Run: headless pygame with SDL's dummy video driver; simulated clock (each Clock.tick advances the game by its frame time, no real sleeping); random seed 0; keys injected as events and as key.get_pressed() state; mouse plan: one left click at the window centre at the start of phase 2, then a move to the lower-right quarter at the start of phase 3; restart key R tapped at the start of phases 3 and 4.
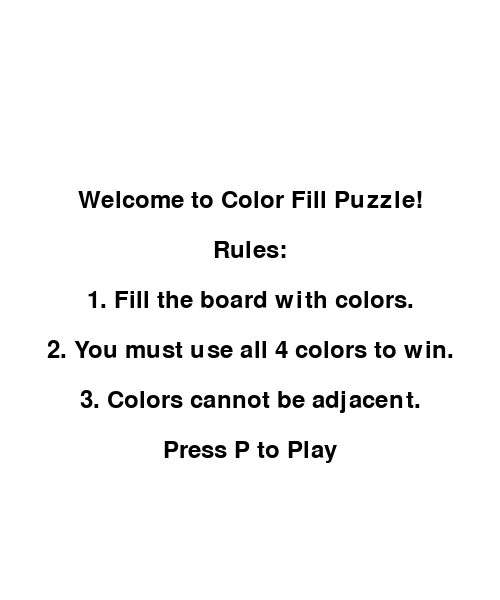
Frame 1 of 4 · flips 1–60 · no input
Frame 2 of 4 · flips 61–180 · clicked the window centre · tapped SPACE, RETURN · held RIGHT (→), D · screen unchanged from frame 1, image omitted
Frame 3 of 4 · flips 181–300 · moved the mouse to the lower-right quarter · tapped R · held DOWN (↓), S · screen unchanged from frame 2, image omitted
Frame 4 of 4 · flips 301–420 · tapped R · held LEFT (←), A, UP (↑), W · screen unchanged from frame 3, image omitted

The pygame program that drew these frames:

import pygame
import sys
import random

# Initialize PyGame
pygame.init()

# Constants
SCREEN_WIDTH, SCREEN_HEIGHT = 500, 600  # Extra space for palette
GRID_SIZE = 5
SQUARE_SIZE = SCREEN_WIDTH // GRID_SIZE
COLORS = {
    0: (0, 255, 0),    # Green
    1: (255, 105, 180),  # Pink
    2: (138, 43, 226),  # Violet
    3: (255, 255, 0)   # Yellow
}
WHITE = (255, 255, 255)
BLACK = (0, 0, 0)

# Initialize Board
board = [[-1 for _ in range(GRID_SIZE)] for _ in range(GRID_SIZE)]

# Window Setup
screen = pygame.display.set_mode((SCREEN_WIDTH, SCREEN_HEIGHT))
pygame.display.set_caption("Color Fill Puzzle Game by 221541")
font = pygame.font.Font(None, 36)
large_font = pygame.font.Font(None, 72)

# Game Variables
last_game_times = []  # Track last game times for each level
best_time = None  # Best completion time record

# Check Adjacent Colors
def is_valid_color(x, y, color):
    neighbors = [
        (x - 1, y), (x + 1, y),
        (x, y - 1), (x, y + 1)
    ]
    for nx, ny in neighbors:
        if 0 <= nx < GRID_SIZE and 0 <= ny < GRID_SIZE and board[ny][nx] == color:
            return False
    return True

# Check if All Colors Used
def all_colors_used():
    used_colors = set()
    for row in board:
        for cell in row:
            if cell != -1:
                used_colors.add(cell)
    return len(used_colors) == 4

# Render Board
def draw_board():
    for row in range(GRID_SIZE):
        for col in range(GRID_SIZE):
            color = WHITE if board[row][col] == -1 else COLORS[board[row][col]]
            pygame.draw.rect(
                screen, color,
                (col * SQUARE_SIZE, row * SQUARE_SIZE, SQUARE_SIZE, SQUARE_SIZE)
            )
            pygame.draw.rect(
                screen, BLACK,
                (col * SQUARE_SIZE, row * SQUARE_SIZE, SQUARE_SIZE, SQUARE_SIZE), 2
            )

# Draw Color Selection Palette
def draw_color_palette(selected_color):
    pygame.draw.rect(screen, WHITE, (0, SCREEN_HEIGHT - 100, SCREEN_WIDTH, 100))
    palette_label = font.render("Color Palette:", True, BLACK)
    screen.blit(palette_label, (10, SCREEN_HEIGHT - 90))
    for i, color in COLORS.items():
        x = i * 100 + 50
        y = SCREEN_HEIGHT - 60
        pygame.draw.rect(screen, color, (x, y, 50, 50))
        if i == selected_color:
            pygame.draw.rect(screen, BLACK, (x, y, 50, 50), 3)  # Highlight selected color

# Get Color Button Click
def get_color_from_click(pos):
    for i in range(4):
        x = i * 100 + 50
        y = SCREEN_HEIGHT - 60
        if x <= pos[0] <= x + 50 and y <= pos[1] <= y + 50:
            return i
    return None

# Fill Random Squares with Validity Check
def fill_random_squares_with_validity(percent_filled):
    total_squares = GRID_SIZE * GRID_SIZE
    num_filled = int(total_squares * percent_filled)

    for _ in range(num_filled):
        attempts = 0
        while attempts < 100:  # Avoid infinite loops
            x, y = random.randint(0, GRID_SIZE - 1), random.randint(0, GRID_SIZE - 1)
            if board[y][x] == -1:
                colors = [c for c in range(4) if is_valid_color(x, y, c)]
                if colors:
                    board[y][x] = random.choice(colors)
                    break
            attempts += 1

# Check if Board is Filled
def is_board_filled():
    return all(all(cell != -1 for cell in row) for row in board)

# Check if No Valid Moves are Left
def no_valid_moves_left():
    for row in range(GRID_SIZE):
        for col in range(GRID_SIZE):
            if board[row][col] == -1:  # If empty, check valid moves
                valid_colors = [c for c in range(4) if is_valid_color(col, row, c)]
                if valid_colors:
                    return False
    return True

# Display Text
def display_text(text, size, y_offset=0, background=False):
    font = pygame.font.Font(None, size)
    text_surface = font.render(text, True, BLACK)
    text_rect = text_surface.get_rect(center=(SCREEN_WIDTH // 2, SCREEN_HEIGHT // 2 + y_offset))
    if background:
        bg_rect = text_rect.inflate(20, 20)
        pygame.draw.rect(screen, (200, 200, 200), bg_rect)
    screen.blit(text_surface, text_rect)

# Show Game Over or Win Screen
def end_screen(message, play_time, is_win=False, level_times=[]):
    global last_game_times, best_time
    last_game_times = level_times  # Store the times for each level

    if is_win and (best_time is None or play_time < best_time):
        best_time = play_time  # Update best time if it's the fastest

    while True:
        screen.fill(WHITE)
        display_text(message, 72, background=True)
        display_text("1: Restart", 36, 50)
        if is_win:
            display_text("2: View Winning Record", 36, 100)
        else:
            display_text("2: View Last Time", 36, 100)
        display_text("3: View Rules", 36, 150)
        pygame.display.flip()

        for event in pygame.event.get():
            if event.type == pygame.QUIT:
                pygame.quit()
                sys.exit()
            elif event.type == pygame.KEYDOWN:
                if event.key == pygame.K_1:  # Restart
                    return "restart"
                elif event.key == pygame.K_2:  # View Time
                    return "view_time"
                elif event.key == pygame.K_3:  # View Rules
                    return "view_rules"

# Show Time Record Screen
def time_record_screen(level_times):
    while True:
        screen.fill(WHITE)
        if level_times:
            y_offset = -50
            for idx, time_record in enumerate(level_times):
                level_text = f"Level {idx + 1}: finished in {time_record[1]}s out of {time_record[0]}s" if time_record[1] <= time_record[0] else f"Level {idx + 1}: lost game"
                display_text(level_text, 36, y_offset)
                y_offset += 50
        else:
            display_text("No Record Available", 36)
        display_text("Press R to Restart", 36, 100)
        pygame.display.flip()

        for event in pygame.event.get():
            if event.type == pygame.QUIT:
                pygame.quit()
                sys.exit()
            elif event.type == pygame.KEYDOWN:
                if event.key == pygame.K_r:
                    return

# Show Rules Screen
def rules_screen():
    rules = [
        "Welcome to Color Fill Puzzle!",
        "Rules:",
        "1. Fill the board with colors.",
        "2. You must use all 4 colors to win.",
        "3. Colors cannot be adjacent.",
        "Press P to Play"
    ]
    while True:
        screen.fill(WHITE)
        y_offset = -100
        for rule in rules:
            display_text(rule, 36, y_offset)
            y_offset += 50
        pygame.display.flip()

        for event in pygame.event.get():
            if event.type == pygame.QUIT:
                pygame.quit()
                sys.exit()
            elif event.type == pygame.KEYDOWN:
                if event.key == pygame.K_p:
                    return

                #------------------------------------------
def no_valid_moves_left():
    for row in range(GRID_SIZE):
        for col in range(GRID_SIZE):
            if board[row][col] == -1:  # If empty, check valid moves
                valid_colors = [c for c in range(4) if is_valid_color(col, row, c)]
                if valid_colors:
                    return False
                else:
                    # If no valid moves, check if the cell is surrounded by all 4 colors
                    neighbors = [
                        (col - 1, row), (col + 1, row),
                        (col, row - 1), (col, row + 1)
                    ]
                    adjacent_colors = set()
                    for nx, ny in neighbors:
                        if 0 <= nx < GRID_SIZE and 0 <= ny < GRID_SIZE and board[ny][nx] != -1:
                            adjacent_colors.add(board[ny][nx])
                    if len(adjacent_colors) == 4:
                        return True  # No valid moves left because surrounded by all colors
    return False  # No empty cell surrounded by all colors


# ------------------------------------------
# Main Game
#-------------
def show_next_level_screen():
    screen.fill(WHITE)
    display_text("Next Level", 72, background=True)  # Display the message with a background
    pygame.display.flip()
    pygame.time.wait(2000)  # Wait for 2 seconds (2000 milliseconds)
#-------------

def main():
    global board

    running = True
    level = 1
    time_limits = [40, 30, 15]  # Timer durations for each level
    percent_filled = [0.8, 0.5, 0.0]  # Pre-filled board percentages for each level
    selected_color = 0
    level_times = []  # To track time taken for each level

    rules_screen()  # Show rules screen before starting the game

    while running:
        # Reset board for the current level
        board = [[-1 for _ in range(GRID_SIZE)] for _ in range(GRID_SIZE)]
        fill_random_squares_with_validity(percent_filled[level - 1])
        start_ticks = pygame.time.get_ticks()  # Track start time

        while running:
            screen.fill(WHITE)
            draw_board()
            draw_color_palette(selected_color)
            remaining_time = time_limits[level - 1] - (pygame.time.get_ticks() - start_ticks) / 1000
            timer_text = font.render(f"Time: {max(0, int(remaining_time))}", True, BLACK)
            screen.blit(timer_text, (SCREEN_WIDTH - 150, SCREEN_HEIGHT - 100))

            for event in pygame.event.get():
                if event.type == pygame.QUIT:
                    pygame.quit()
                    sys.exit()
                elif event.type == pygame.MOUSEBUTTONDOWN:
                    pos = pygame.mouse.get_pos()
                    if pos[1] >= SCREEN_HEIGHT - 100:  # Click in palette area
                        selected_color = get_color_from_click(pos)
                    else:
                        col, row = pos[0] // SQUARE_SIZE, pos[1] // SQUARE_SIZE
                        if board[row][col] == -1 and is_valid_color(col, row, selected_color):
                            board[row][col] = selected_color

            # Check if no valid moves are left (including surrounded white boxes)
            if no_valid_moves_left():
                level_time = (pygame.time.get_ticks() - start_ticks) / 1000  # Time taken for the current level
                level_times.append((time_limits[level - 1], level_time))  # Store level time
                result = end_screen("No moves left", level_time, False, level_times)  # Display "No moves left" message
                if result == "restart":
                    level = 1
                    level_times.clear()
                    break
                elif result == "view_time":
                    time_record_screen(level_times)
                elif result == "view_rules":
                    rules_screen()
                    level = 1
                    level_times.clear()
                    break

            # Check if the level is completed
            if is_board_filled() and all_colors_used():
                level_time = (pygame.time.get_ticks() - start_ticks) / 1000  # Time taken for the current level
                level_times.append((time_limits[level - 1], level_time))  # Store level time
                if level < len(time_limits):
                    show_next_level_screen()  # Show the "Next Level" screen before moving to the next level
                    level += 1  # Move to next level
                    break  # Exit the inner loop to start the next level
                else:
                    result = end_screen("You Win!", level_time, True, level_times)  # Display win screen
                    if result == "restart":
                        level = 1
                        level_times.clear()
                        break
                    elif result == "view_time":
                        time_record_screen(level_times)
                    elif result == "view_rules":
                        rules_screen()
                        level = 1
                        level_times.clear()
                        break

            elif remaining_time <= 0:
                level_times.append((time_limits[level - 1], remaining_time))  # Store level time even if lost
                result = end_screen("Game Over", remaining_time, False, level_times)  # Display lose screen
                if result == "restart":
                    level = 1
                    level_times.clear()
                    break
                elif result == "view_time":
                    time_record_screen(level_times)
                elif result == "view_rules":
                    rules_screen()
                    level = 1
                    level_times.clear()
                    break

            pygame.display.flip()

if __name__ == "__main__":
    main()
